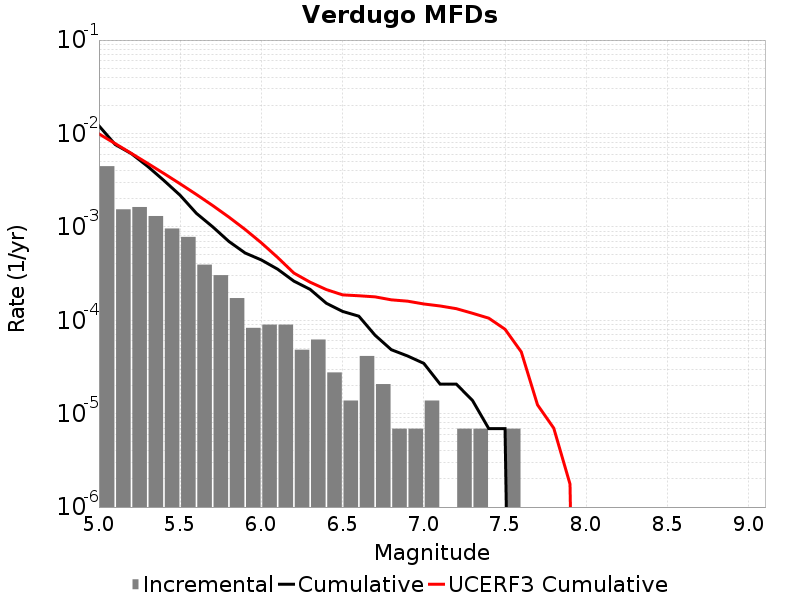

The file beside this chart, header and first rows:
Magnitude, Incremental Rate, Cumulative Rate, UCERF3 Cumulative Rate
5.05, 0.004463, 0.01208, 0.009896
5.15, 0.001541, 0.007614, 0.007788
5.25, 0.001631, 0.006073, 0.006114
5.35, 0.001306, 0.004443, 0.004784
5.45, 9.603927E-4, 0.003137, 0.003728
5.55, 7.807509E-4, 0.002176, 0.002888
5.65, 3.938301E-4, 0.001396, 0.002222
5.75, 3.0400918E-4, 0.001002, 0.001692
5.85, 1.727325E-4, 6.978393E-4, 0.001272
5.95, 8.2911596E-5, 5.251068E-4, 9.378665E-4
6.05, 8.98209E-5, 4.421952E-4, 6.740433E-4
6.15, 8.98209E-5, 3.523743E-4, 4.705108E-4
6.25, 4.83651E-5, 2.625534E-4, 3.2025657E-4
6.35, 6.21837E-5, 2.141883E-4, 2.5565186E-4
6.45, 2.76372E-5, 1.5200459E-4, 2.1306207E-4
6.55, 1.38186E-5, 1.243674E-4, 1.8693497E-4
6.65, 4.1455798E-5, 1.105488E-4, 1.8292342E-4
6.75, 2.0727899E-5, 6.9092996E-5, 1.7805884E-4
6.85, 6.9093E-6, 4.83651E-5, 1.6544222E-4
6.95, 6.9093E-6, 4.1455798E-5, 1.6007895E-4
7.05, 1.38186E-5, 3.4546498E-5, 1.4941343E-4
7.15, 0.0, 2.0727899E-5, 1.4221383E-4
7.25, 6.9093E-6, 2.0727899E-5, 1.3309703E-4
7.35, 6.9093E-6, 1.38186E-5, 1.18759825E-4
7.45, 0.0, 6.9093E-6, 1.05238585E-4
7.55, 6.9093E-6, 6.9093E-6, 8.011886E-5
7.65, 0.0, 0.0, 4.5831734E-5
7.75, 0.0, 0.0, 1.24217495E-5
7.85, 0.0, 0.0, 6.991907E-6
7.95, 0.0, 0.0, 1.7607248E-6
8.05, 0.0, 0.0, 0.0
8.15, 0.0, 0.0, 0.0
8.25, 0.0, 0.0, 0.0
8.35, 0.0, 0.0, 0.0
8.45, 0.0, 0.0, 0.0
8.55, 0.0, 0.0, 0.0
8.65, 0.0, 0.0, 0.0
8.75, 0.0, 0.0, 0.0
8.85, 0.0, 0.0, 0.0
8.95, 0.0, 0.0, 0.0
9.05, 0.0, 0.0, 0.0
